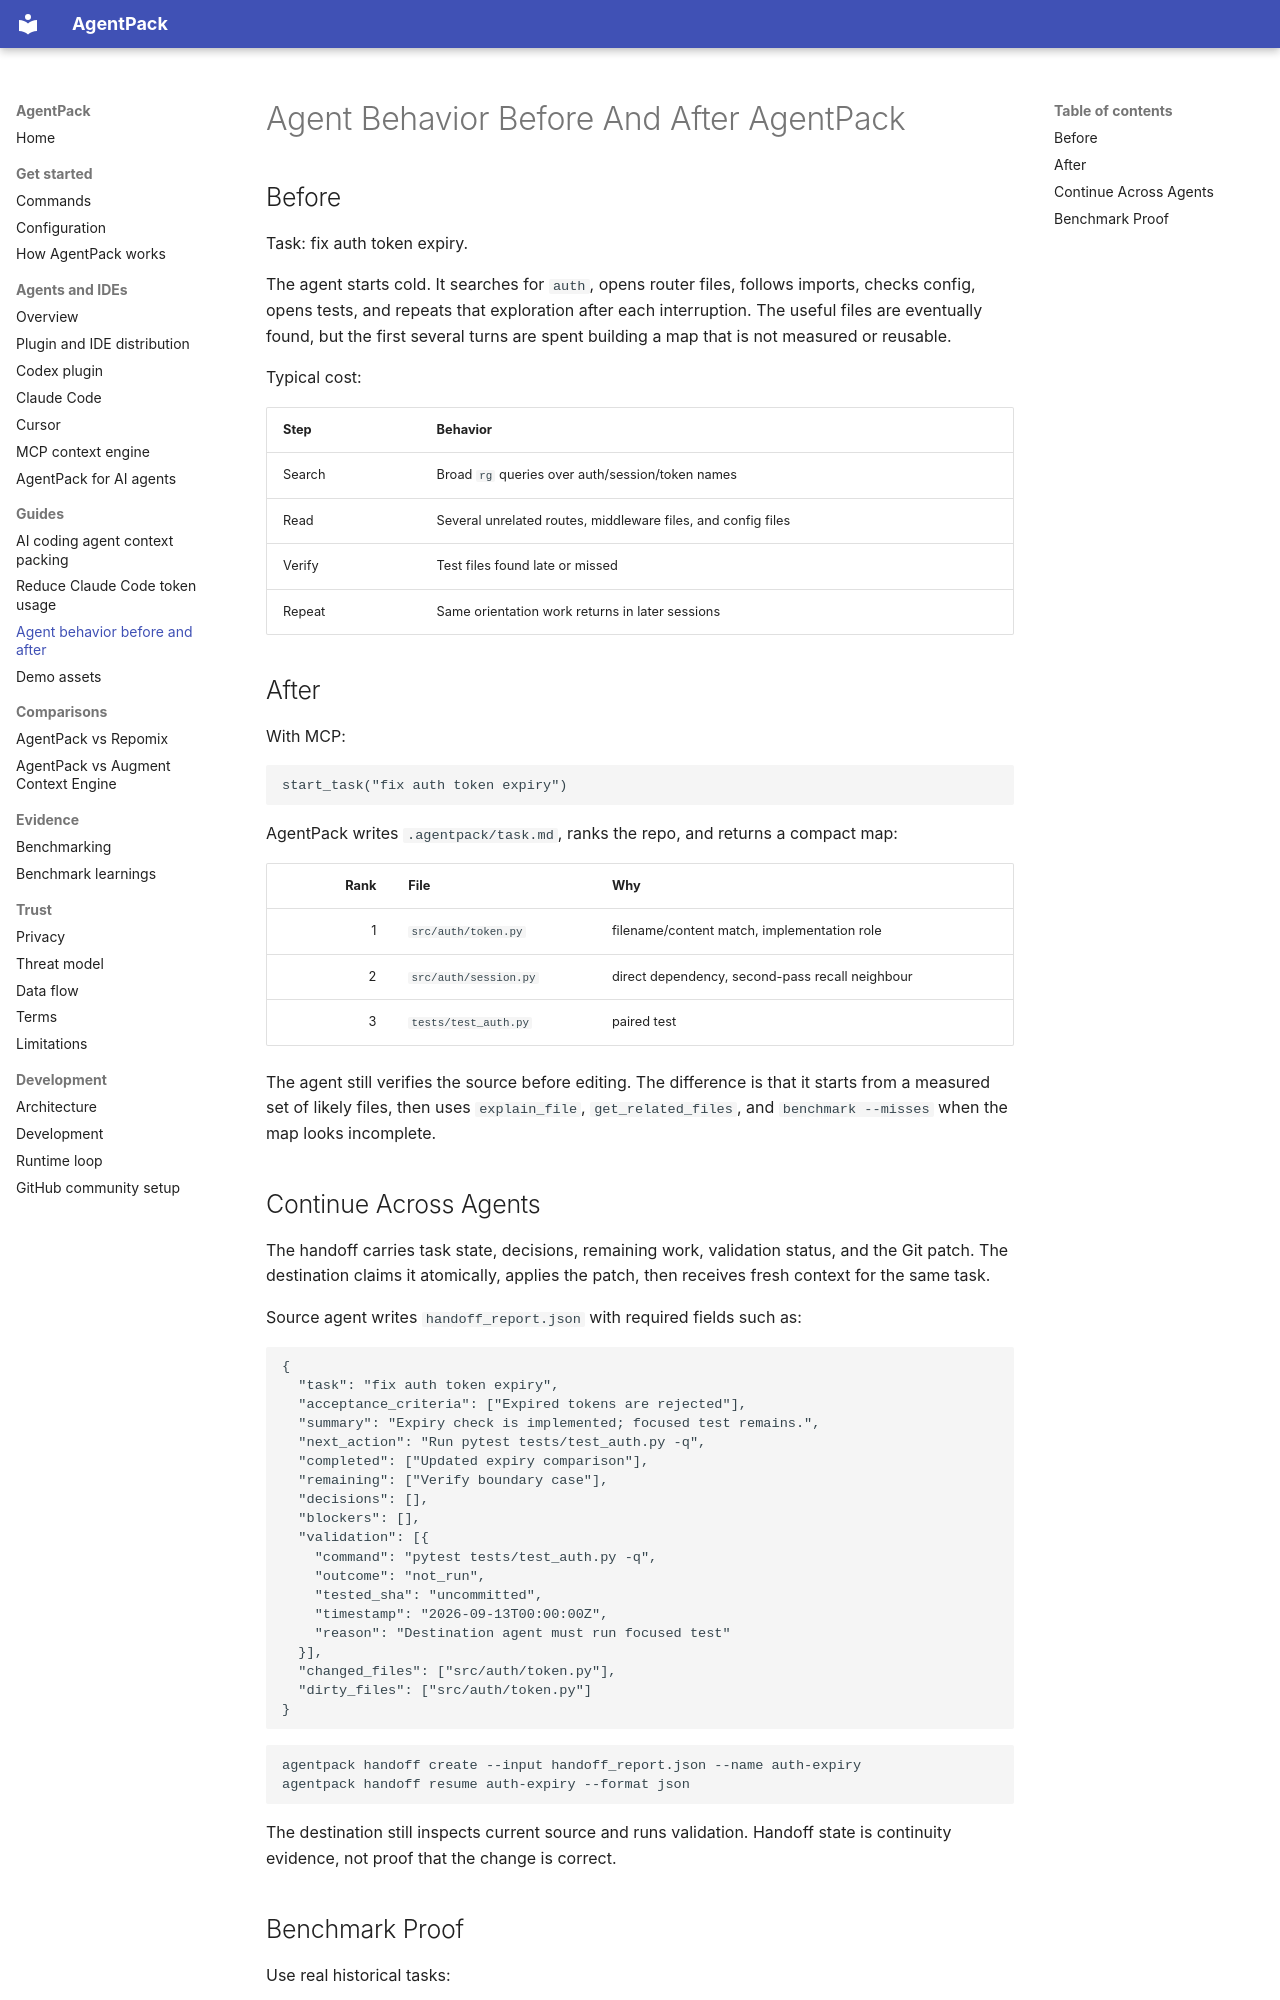

repository: vishal2612200/agentpack · page: examples/agent-behavior-before-after/index.html · generator: mkdocs

# Agent Behavior Before And After AgentPack

## Before

Task: fix auth token expiry.

The agent starts cold. It searches for `auth`, opens router files, follows imports,
checks config, opens tests, and repeats that exploration after each interruption.
The useful files are eventually found, but the first several turns are spent
building a map that is not measured or reusable.

Typical cost:

| Step | Behavior |
|---|---|
| Search | Broad `rg` queries over auth/session/token names |
| Read | Several unrelated routes, middleware files, and config files |
| Verify | Test files found late or missed |
| Repeat | Same orientation work returns in later sessions |

## After

With MCP:

```text
start_task("fix auth token expiry")
```

AgentPack writes `.agentpack/task.md`, ranks the repo, and returns a compact map:

| Rank | File | Why |
|---:|---|---|
| 1 | `src/auth/token.py` | filename/content match, implementation role |
| 2 | `src/auth/session.py` | direct dependency, second-pass recall neighbour |
| 3 | `tests/test_auth.py` | paired test |

The agent still verifies the source before editing. The difference is that it
starts from a measured set of likely files, then uses `explain_file`,
`get_related_files`, and `benchmark --misses` when the map looks incomplete.

## Continue Across Agents

The handoff carries task state, decisions, remaining work, validation status,
and the Git patch. The destination claims it atomically, applies the patch,
then receives fresh context for the same task.

Source agent writes `handoff_report.json` with required fields such as:

```json
{
  "task": "fix auth token expiry",
  "acceptance_criteria": ["Expired tokens are rejected"],
  "summary": "Expiry check is implemented; focused test remains.",
  "next_action": "Run pytest tests/test_auth.py -q",
  "completed": ["Updated expiry comparison"],
  "remaining": ["Verify boundary case"],
  "decisions": [],
  "blockers": [],
  "validation": [{
    "command": "pytest tests/test_auth.py -q",
    "outcome": "not_run",
    "tested_sha": "uncommitted",
    "timestamp": "2026-09-13T00:00:00Z",
    "reason": "Destination agent must run focused test"
  }],
  "changed_files": ["src/auth/token.py"],
  "dirty_files": ["src/auth/token.py"]
}
```

```bash
agentpack handoff create --input handoff_report.json --name auth-expiry
agentpack handoff resume auth-expiry --format json
```

The destination still inspects current source and runs validation. Handoff
state is continuity evidence, not proof that the change is correct.
